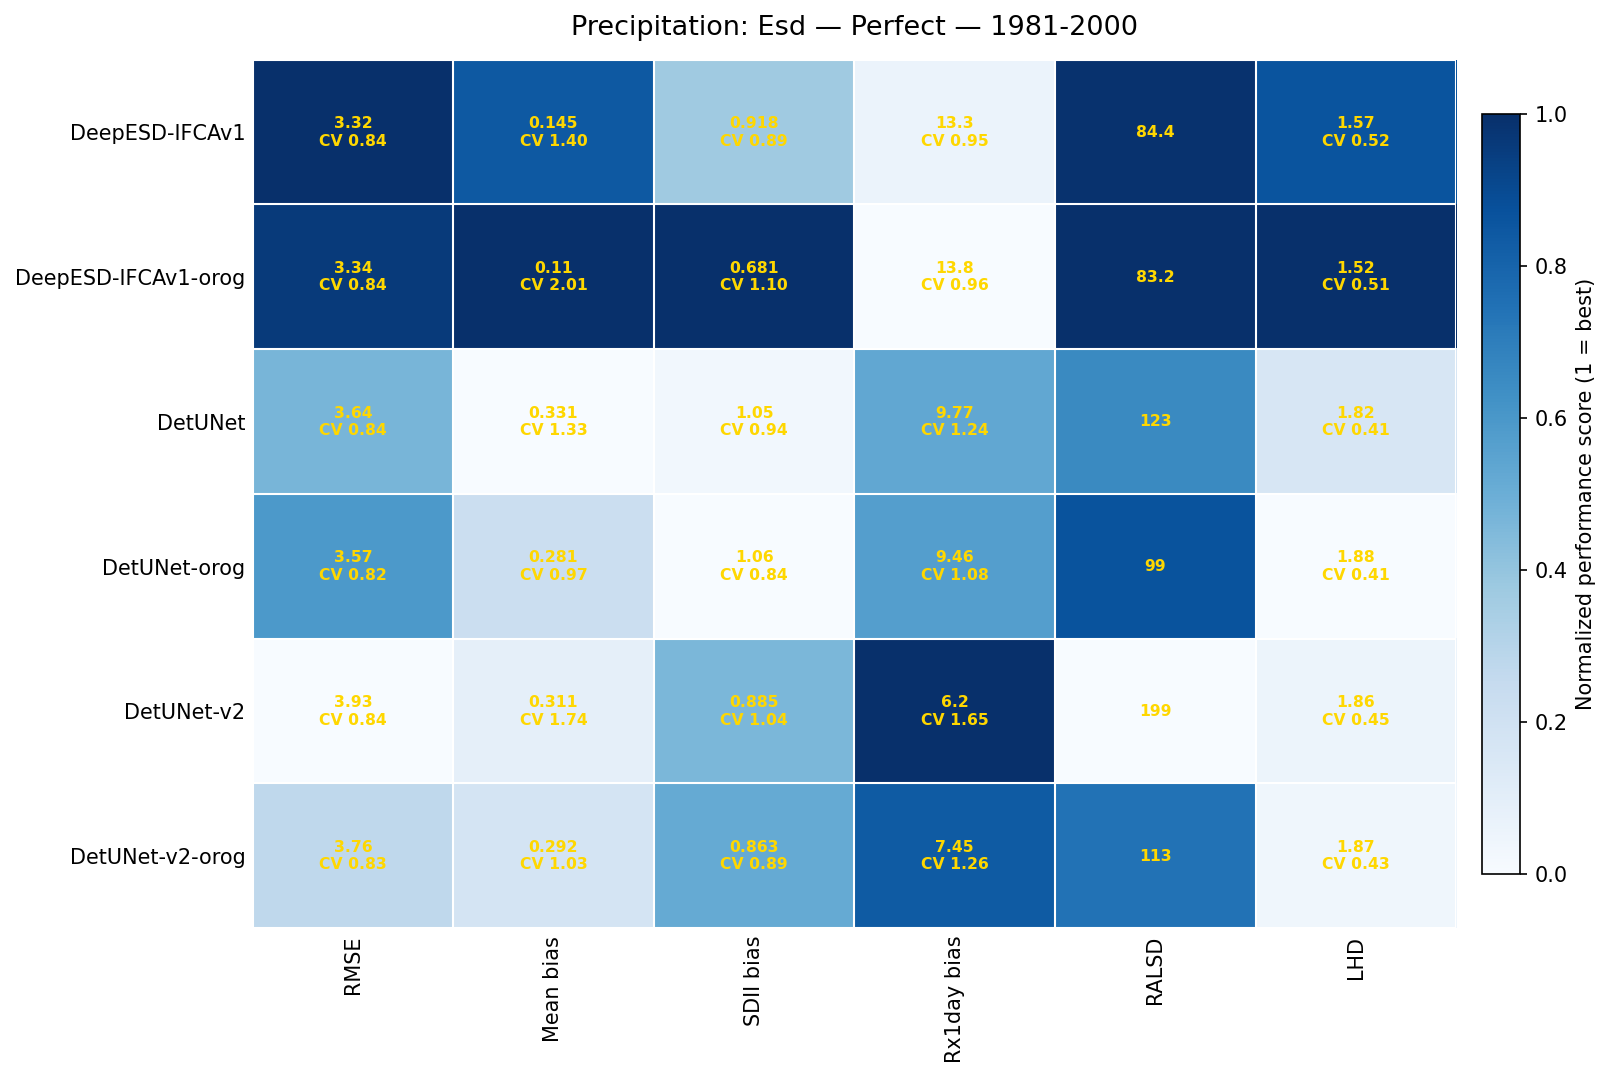

The file beside this chart, header and first rows:
model, rmse, bias_mean, bias_sdii, bias_rx1day, ralsd, lhd
DeepESD-IFCAv1, 3.318, 0.1453, 0.9183, 13.29, 84.43, 1.571
DeepESD-IFCAv1-orog, 3.344, 0.1101, 0.6807, 13.76, 83.16, 1.522
DetUNet, 3.644, 0.3305, 1.047, 9.768, 123.1, 1.823
DetUNet-orog, 3.568, 0.2811, 1.057, 9.458, 98.99, 1.88
DetUNet-v2, 3.928, 0.3108, 0.8852, 6.197, 199, 1.861
DetUNet-v2-orog, 3.762, 0.2922, 0.8631, 7.445, 112.9, 1.867
